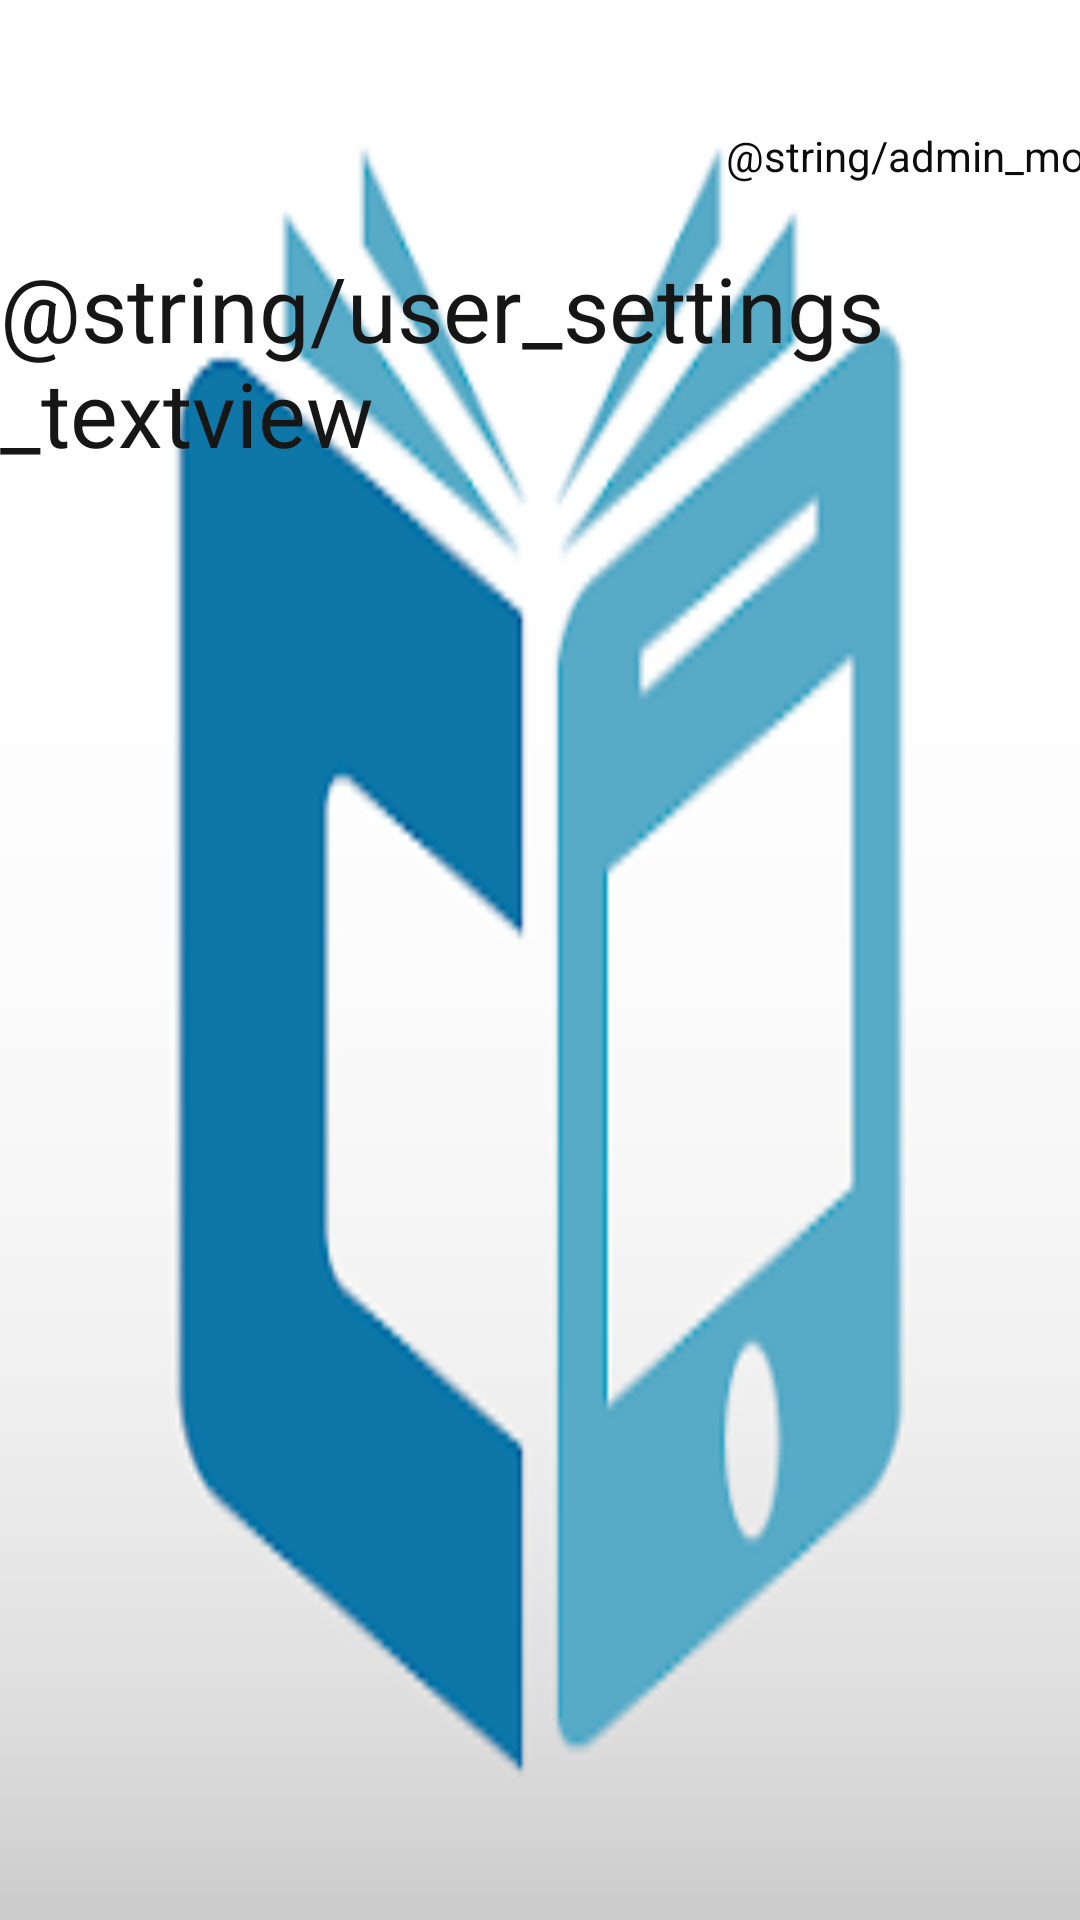

The Android layout XML behind this screen, and the referenced resources:
<!-- AndroidManifest.xml: application theme Theme.GibbsELibrary -->
<!-- res/layout/fragment_settings.xml -->
<?xml version="1.0" encoding="utf-8"?>
<androidx.constraintlayout.widget.ConstraintLayout xmlns:android="http://schemas.android.com/apk/res/android"
    xmlns:app="http://schemas.android.com/apk/res-auto"
    xmlns:tools="http://schemas.android.com/tools"
    android:id="@+id/frameLayout3"
    android:layout_width="match_parent"
    android:layout_height="match_parent"
    android:background="@drawable/unnamed"
    tools:context=".SettingsFragment">

    

    <TextView
        android:id="@+id/textView10"
        android:layout_width="wrap_content"
        android:layout_height="wrap_content"
        android:text="@string/user_settings_textview"

        android:textColor="#171616"
        android:textSize="30sp"
        app:layout_constraintBottom_toBottomOf="parent"
        app:layout_constraintEnd_toEndOf="parent"
        app:layout_constraintHorizontal_bias="0.452"
        app:layout_constraintStart_toStartOf="parent"
        app:layout_constraintTop_toTopOf="parent"
        app:layout_constraintVertical_bias="0.146" />

    <Switch
        android:id="@+id/switch1"
        android:layout_width="wrap_content"
        android:layout_height="wrap_content"
        android:layout_marginTop="28dp"
        android:minHeight="48dp"
        android:text="@string/admin_mode_switch"
        android:textColor="#0C0C0C"
        app:layout_constraintEnd_toEndOf="parent"
        app:layout_constraintHorizontal_bias="0.68"
        app:layout_constraintStart_toEndOf="@+id/textView10"
        app:layout_constraintTop_toTopOf="parent" />


</androidx.constraintlayout.widget.ConstraintLayout>
<!-- resources referenced by this layout -->
<resources>
  <!-- drawable unnamed: webp bitmap (drawable-v24, 10016 bytes) -->
  <style name="Theme.GibbsELibrary" parent="Theme.MaterialComponents.DayNight.NoActionBar">
  
          //hide and show action bar
          
          <item name="colorPrimary">#9BCBE6</item>
          <item name="colorPrimaryVariant">@color/purple_700</item>
          <item name="colorOnPrimary">@color/white</item>
          
          <item name="colorSecondary">@color/teal_200</item>
          <item name="colorSecondaryVariant">@color/teal_700</item>
          <item name="colorOnSecondary">@color/black</item>
          
          <item name="android:statusBarColor">?attr/colorPrimaryVariant</item>
          
      </style>
  <color name="purple_700">#FF3700B3</color>
  <color name="white">#FFFFFFFF</color>
  <color name="teal_200">#FF03DAC5</color>
  <color name="teal_700">#FF018786</color>
  <color name="black">#FF000000</color>
</resources>
